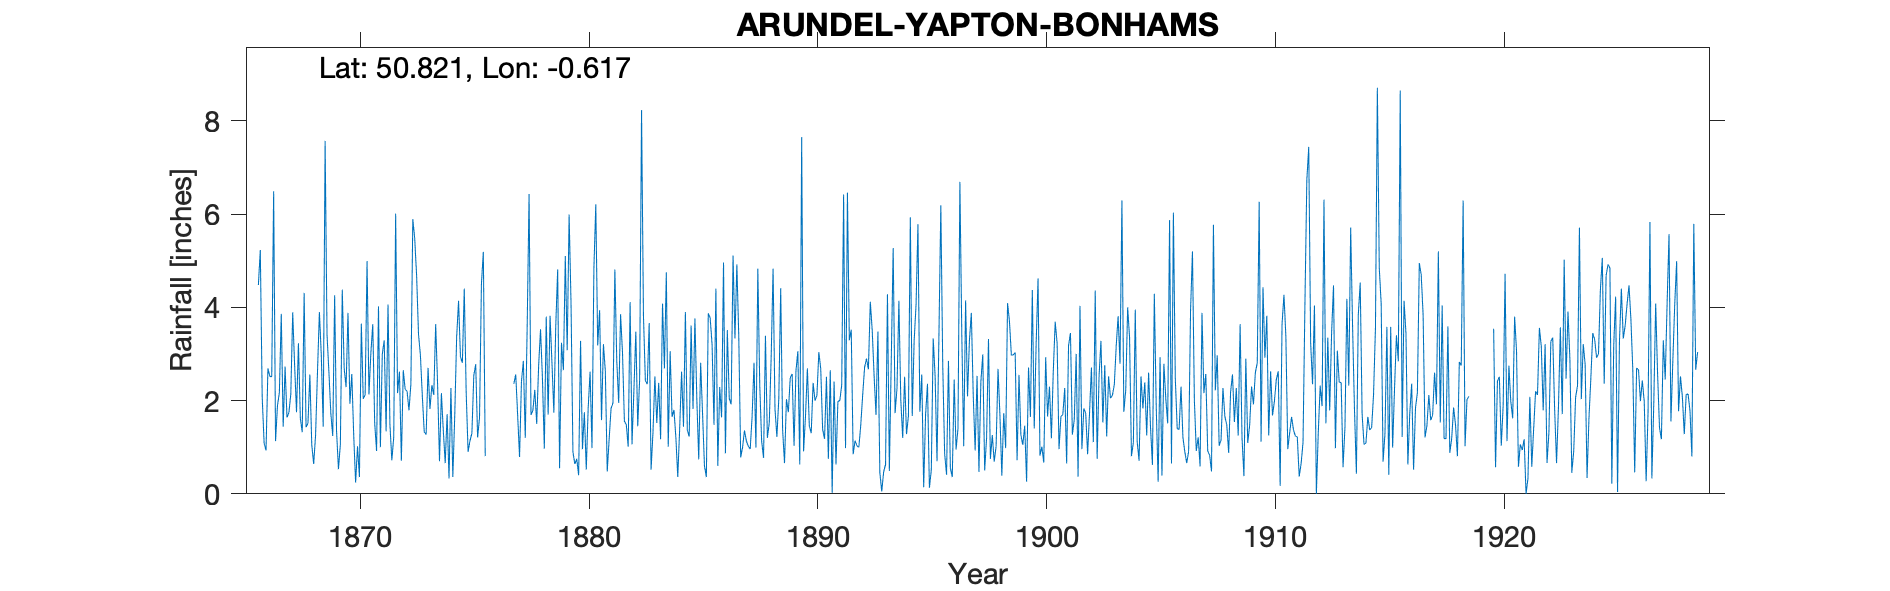

Source data for this figure (header and first rows):
ARUNDEL-YAPTON-BONHAMS, , , , , , , , , , , , , , , , , , , , , , , 
Grid ref, SU975033, Long, -0.6172, Lat, 50.82, Elevation, 24, ft, , , , , , , , , , , , , , , 
Station no, RR1054, , , , , , , , , , , , , , , , , , , , , , 
, 1860, 1861, 1862, 1863, 1864, 1865, 1866, 1867, 1868, 1869, 1870, 1871, 1872, 1873, 1874, 1875, 1876, 1877, 1878, 1879, 1880, 1881, 1882
January, , , , , , , 4.48, 3.86, 4.31, 3.42, 1.93, 3.64, 6.01, 3.42, 2.16, 4.4, , , 1.79, 3.61, 0.4, 1.58, 1.56
February, , , , , , , 5.23, 1.44, 1.43, 2.6, 2.57, 1.52, 2.16, 2.97, 1.36, 2.18, , , 2.23, 4.81, 3.28, 3.21, 1.48
March, , , , , , , 2.07, 2.73, 1.51, 1.73, 1.26, 0.92, 2.62, 2.09, 0.66, 0.9, , 2.36, 1.5, 0.55, 0.96, 2.63, 1.01
April, , , , , , , 1.09, 1.64, 2.56, 1.24, 0.24, 4.02, 0.71, 1.33, 1.71, 1.14, , 2.56, 2.73, 3.24, 1.75, 0.48, 4.11
May, , , , , , , 0.93, 1.74, 1.05, 4.26, 1.02, 1, 2.65, 1.27, 0.33, 1.3, , 1.69, 3.53, 2.65, 0.52, 1.17, 1.06
June, , , , , , , 2.69, 2.14, 0.64, 1.34, 0.36, 3, 2.24, 2.7, 2.27, 2.54, , 0.79, 2.49, 5.1, 1.84, 1.83, 2.24
July, , , , , , , 2.52, 3.89, 1.26, 0.53, 3.65, 3.29, 2.2, 1.82, 0.36, 2.78, , 2.41, 0.97, 3.08, 2.62, 1.95, 3.48
August, , , , , , , 2.51, 2.76, 2.62, 1.06, 2.04, 1.34, 1.79, 2.33, 1.67, 1.21, , 2.85, 3.8, 5.99, 0.98, 4.81, 1.45
September, , , , , , , 6.49, 1.75, 3.9, 4.38, 2.12, 4.06, 2.36, 2.12, 3.36, 1.63, , 1.2, 1.7, 4.1, 4.83, 2.85, 2.46
October, , , , , , , 1.13, 3.23, 2.97, 2.69, 4.99, 1.49, 5.89, 3.64, 4.14, 4.5, , 3.58, 3.82, 0.9, 6.21, 1.95, 8.23
November, , , , , , , 1.89, 1.62, 1.44, 2.29, 2.13, 0.72, 5.48, 2.36, 2.94, 5.19, , 6.43, 2.81, 0.64, 3.18, 3.85, 3.82
December, , , , , , , 2.17, 1.32, 7.57, 3.88, 3.02, 1.22, 4.68, 0.7, 2.81, 0.81, , 1.69, 1.74, 0.75, 3.94, 3.03, 2.43
Total, , , , , , , 33.2, 28.12, 31.26, 29.42, 25.33, 26.22, 38.79, 26.75, 23.77, 28.58, , 33.56, 29.11, 35.42, 30.51, 29.34, 33.33
IDR Jan 1876-Feb 1877 removed data as al…, , , , , , , , , , , , , , , , , , , , , , , 
IDR 1919 Total removed (No Record for ye…, , , , , , , , , , , , , , , , , , , , , , , 
